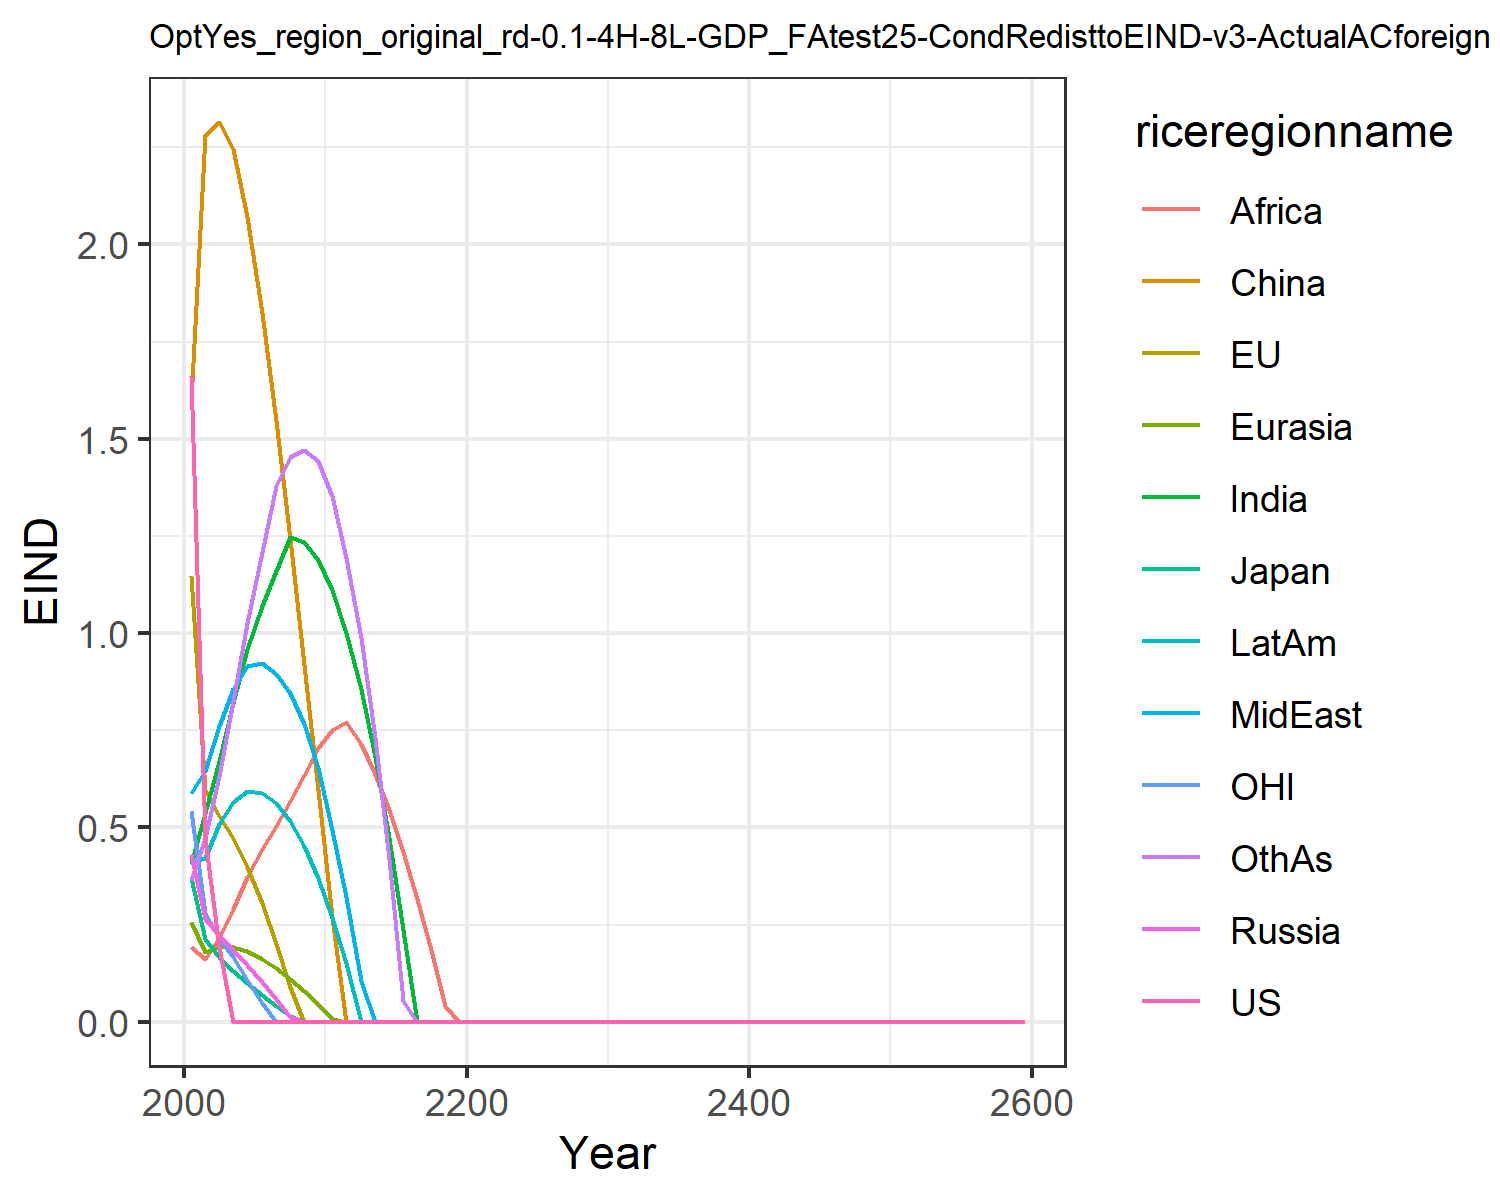

The table this chart was drawn from, first rows:
1.6621334550980102, 1.1460506191660516, 0.3699659257424831, 0.43123618180564005, 0.2566662932747705, 1.6007411280266048, 0.4051515896926559, 0.5896749604345518, 0.19137708401697257, 0.4122723985071479, 0.541778261497279, 0.3639521027378334
0.4708, 0.5953, 0.2136, 0.2646, 0.1802, 2.282, 0.5369, 0.6462, 0.1603, 0.4211, 0.2807, 0.474
0.1928, 0.5297, 0.166, 0.2221, 0.193, 2.315, 0.6707, 0.76, 0.2152, 0.5092, 0.2164, 0.6317
0.0, 0.4735, 0.1299, 0.1852, 0.1919, 2.245, 0.819, 0.8563, 0.2895, 0.5651, 0.1659, 0.8245
0.0, 0.3975, 0.09871, 0.1456, 0.1807, 2.07, 0.9595, 0.9154, 0.3717, 0.5924, 0.1082, 1.026
0.0, 0.3044, 0.06965, 0.1034, 0.1624, 1.824, 1.071, 0.9234, 0.4437, 0.5886, 0.04708, 1.209
0.0, 0.2004, 0.04159, 0.05882, 0.1386, 1.545, 1.161, 0.896, 0.5049, 0.5617, 0.0, 1.377
0.0, 0.08988, 0.01423, 0.01309, 0.1104, 1.241, 1.247, 0.8446, 0.569, 0.5161, 0.0, 1.452
0.0, 0.0, 0.0, 1.0075314392619916e-6, 0.07859, 0.9191, 1.235, 0.7672, 0.6354, 0.4519, 0.0, 1.47
0.0, 0.0, 0.0, 2.5670449002534258e-8, 0.04457, 0.5965, 1.188, 0.653, 0.7037, 0.3694, 0.0, 1.442
0.0, 0.0, 0.0, 0.0, 0.007446, 0.2701, 1.11, 0.4937, 0.7509, 0.2674, 0.0, 1.353
0.0, 0.0, 0.0, 0.0, 4.333518793398679e-8, 4.825184838698213e-6, 1.001, 0.321, 0.7714, 0.151, 0.0, 1.193
0.0, 0.0, 0.0, 5.096729726931318e-7, 0.0, 9.122349469514184e-8, 0.8571, 0.1053, 0.7145, 5.734789493632538e-5, 0.0, 0.9878
0.0, 0.0, 0.0, 2.6728383563031137e-9, 0.0, 6.020921695490819e-8, 0.681, 1.946274654922269e-9, 0.6369, 7.492720585562937e-9, 0.0, 0.7299
0.0, 0.0, 0.0, 0.0, 0.0, 0.0, 0.4737, 2.403369893352058e-10, 0.544, 0.0, 0.0, 0.4182
0.0, 0.0, 0.0, 0.0, 1.641946141158534e-8, 0.0, 0.2364, 6.553748611883154e-7, 0.4368, 1.8027703134947296e-7, 0.0, 0.05346
0.0, 0.0, 0.0, 0.0, 3.6531674943223224e-7, 0.0, 2.0286949116619796e-6, 4.82280742736151e-7, 0.3162, 0.0, 0.0, 8.023791357030171e-7
0.0, 0.0, 0.0, 0.0, 0.0, 0.0, 3.900121756638384e-8, 3.6698056732480556e-8, 0.1834, 1.761252149301357e-8, 0.0, 2.545473952291392e-10
0.0, 0.0, 0.0, 0.0, 0.0, 0.0, 0.0, 9.69779324939579e-9, 0.04025, 1.2781120939365623e-7, 0.0, 0.0
0.0, 0.0, 0.0, 0.0, 0.0, 0.0, 3.310729585752427e-8, 6.789013867376419e-7, 2.3175912048894972e-5, 2.0018904883500294e-8, 0.0, 0.0
0.0, 0.0, 0.0, 0.0, 7.264530749320932e-9, 0.0, 6.608155370442624e-7, 0.0, 2.3860663862216555e-8, 8.910576858239017e-10, 0.0, 1.947691227309404e-8
0.0, 0.0, 0.0, 0.0, 6.459590559325288e-9, 0.0, 0.0, 0.0, 6.163601961422598e-10, 0.0, 0.0, 0.0
0.0, 0.0, 0.0, 0.0, 0.0, 3.328463474724416e-9, 2.636459068645125e-7, 0.0, 2.247158075997e-8, 0.0, 0.0, 0.0
0.0, 0.0, 0.0, 3.907805630075856e-9, 0.0, 0.0, 0.0, 1.9536055199728077e-8, 2.0680477399098858e-6, 3.9774894129752414e-8, 0.0, 0.0
0.0, 0.0, 0.0, 0.0, 0.0, 2.3127813046492342e-8, 1.310280643352627e-8, 0.0, 2.704499418615487e-6, 7.147491795152057e-7, 0.0, 7.361444505010168e-8
0.0, 0.0, 0.0, 0.0, 3.6082783826935714e-8, 0.0, 6.02824450441595e-9, 9.437487144945609e-7, 0.0, 0.0, 0.0, 0.0
0.0, 0.0, 0.0, 0.0, 1.4018428053330568e-8, 0.0, 0.0, 0.0, 0.0, 0.0, 0.0, 0.0
0.0, 0.0, 0.0, 0.0, 0.0, 0.0, 0.0, 0.0, 0.0, 0.0, 0.0, 0.0
0.0, 0.0, 0.0, 0.0, 0.0, 0.0, 0.0, 0.0, 0.0, 0.0, 0.0, 0.0
0.0, 0.0, 0.0, 0.0, 0.0, 0.0, 0.0, 0.0, 0.0, 0.0, 0.0, 0.0
0.0, 0.0, 0.0, 0.0, 0.0, 0.0, 0.0, 0.0, 0.0, 0.0, 0.0, 0.0
0.0, 0.0, 0.0, 0.0, 0.0, 0.0, 0.0, 0.0, 0.0, 0.0, 0.0, 0.0
0.0, 0.0, 0.0, 0.0, 0.0, 0.0, 0.0, 0.0, 0.0, 0.0, 0.0, 0.0
0.0, 0.0, 0.0, 0.0, 0.0, 0.0, 0.0, 0.0, 0.0, 0.0, 0.0, 0.0
0.0, 0.0, 0.0, 0.0, 0.0, 0.0, 0.0, 0.0, 0.0, 0.0, 0.0, 0.0
0.0, 0.0, 0.0, 0.0, 0.0, 0.0, 0.0, 0.0, 0.0, 0.0, 0.0, 0.0
0.0, 0.0, 0.0, 0.0, 0.0, 0.0, 0.0, 0.0, 0.0, 0.0, 0.0, 0.0
0.0, 0.0, 0.0, 0.0, 0.0, 0.0, 0.0, 0.0, 0.0, 0.0, 0.0, 0.0
0.0, 0.0, 0.0, 0.0, 0.0, 0.0, 0.0, 0.0, 0.0, 0.0, 0.0, 0.0
0.0, 0.0, 0.0, 0.0, 0.0, 0.0, 0.0, 0.0, 0.0, 0.0, 0.0, 0.0
0.0, 0.0, 0.0, 0.0, 0.0, 0.0, 0.0, 0.0, 0.0, 0.0, 0.0, 0.0
0.0, 0.0, 0.0, 0.0, 0.0, 0.0, 0.0, 0.0, 0.0, 0.0, 0.0, 0.0
0.0, 0.0, 0.0, 0.0, 0.0, 0.0, 0.0, 0.0, 0.0, 0.0, 0.0, 0.0
0.0, 0.0, 0.0, 0.0, 0.0, 0.0, 0.0, 0.0, 0.0, 0.0, 0.0, 0.0
0.0, 0.0, 0.0, 0.0, 0.0, 0.0, 0.0, 0.0, 0.0, 0.0, 0.0, 0.0
0.0, 0.0, 0.0, 0.0, 0.0, 0.0, 0.0, 0.0, 0.0, 0.0, 0.0, 0.0
0.0, 0.0, 0.0, 0.0, 0.0, 0.0, 0.0, 0.0, 0.0, 0.0, 0.0, 0.0
0.0, 0.0, 0.0, 0.0, 0.0, 0.0, 0.0, 0.0, 0.0, 0.0, 0.0, 0.0
0.0, 0.0, 0.0, 0.0, 0.0, 0.0, 0.0, 0.0, 0.0, 0.0, 0.0, 0.0
0.0, 0.0, 0.0, 0.0, 0.0, 0.0, 0.0, 0.0, 0.0, 0.0, 0.0, 0.0
0.0, 0.0, 0.0, 0.0, 0.0, 0.0, 0.0, 0.0, 0.0, 0.0, 0.0, 0.0
0.0, 0.0, 0.0, 0.0, 0.0, 0.0, 0.0, 0.0, 0.0, 0.0, 0.0, 0.0
0.0, 0.0, 0.0, 0.0, 0.0, 0.0, 0.0, 0.0, 0.0, 0.0, 0.0, 0.0
0.0, 0.0, 0.0, 0.0, 0.0, 0.0, 0.0, 0.0, 0.0, 0.0, 0.0, 0.0
0.0, 0.0, 0.0, 0.0, 0.0, 0.0, 0.0, 0.0, 0.0, 0.0, 0.0, 0.0
0.0, 0.0, 0.0, 0.0, 0.0, 0.0, 0.0, 0.0, 0.0, 0.0, 0.0, 0.0
0.0, 0.0, 0.0, 0.0, 0.0, 0.0, 0.0, 0.0, 0.0, 0.0, 0.0, 0.0
0.0, 0.0, 0.0, 0.0, 0.0, 0.0, 0.0, 0.0, 0.0, 0.0, 0.0, 0.0
0.0, 0.0, 0.0, 0.0, 0.0, 0.0, 0.0, 0.0, 0.0, 0.0, 0.0, 0.0
0.0, 0.0, 0.0, 0.0, 0.0, 0.0, 0.0, 0.0, 0.0, 0.0, 0.0, 0.0
